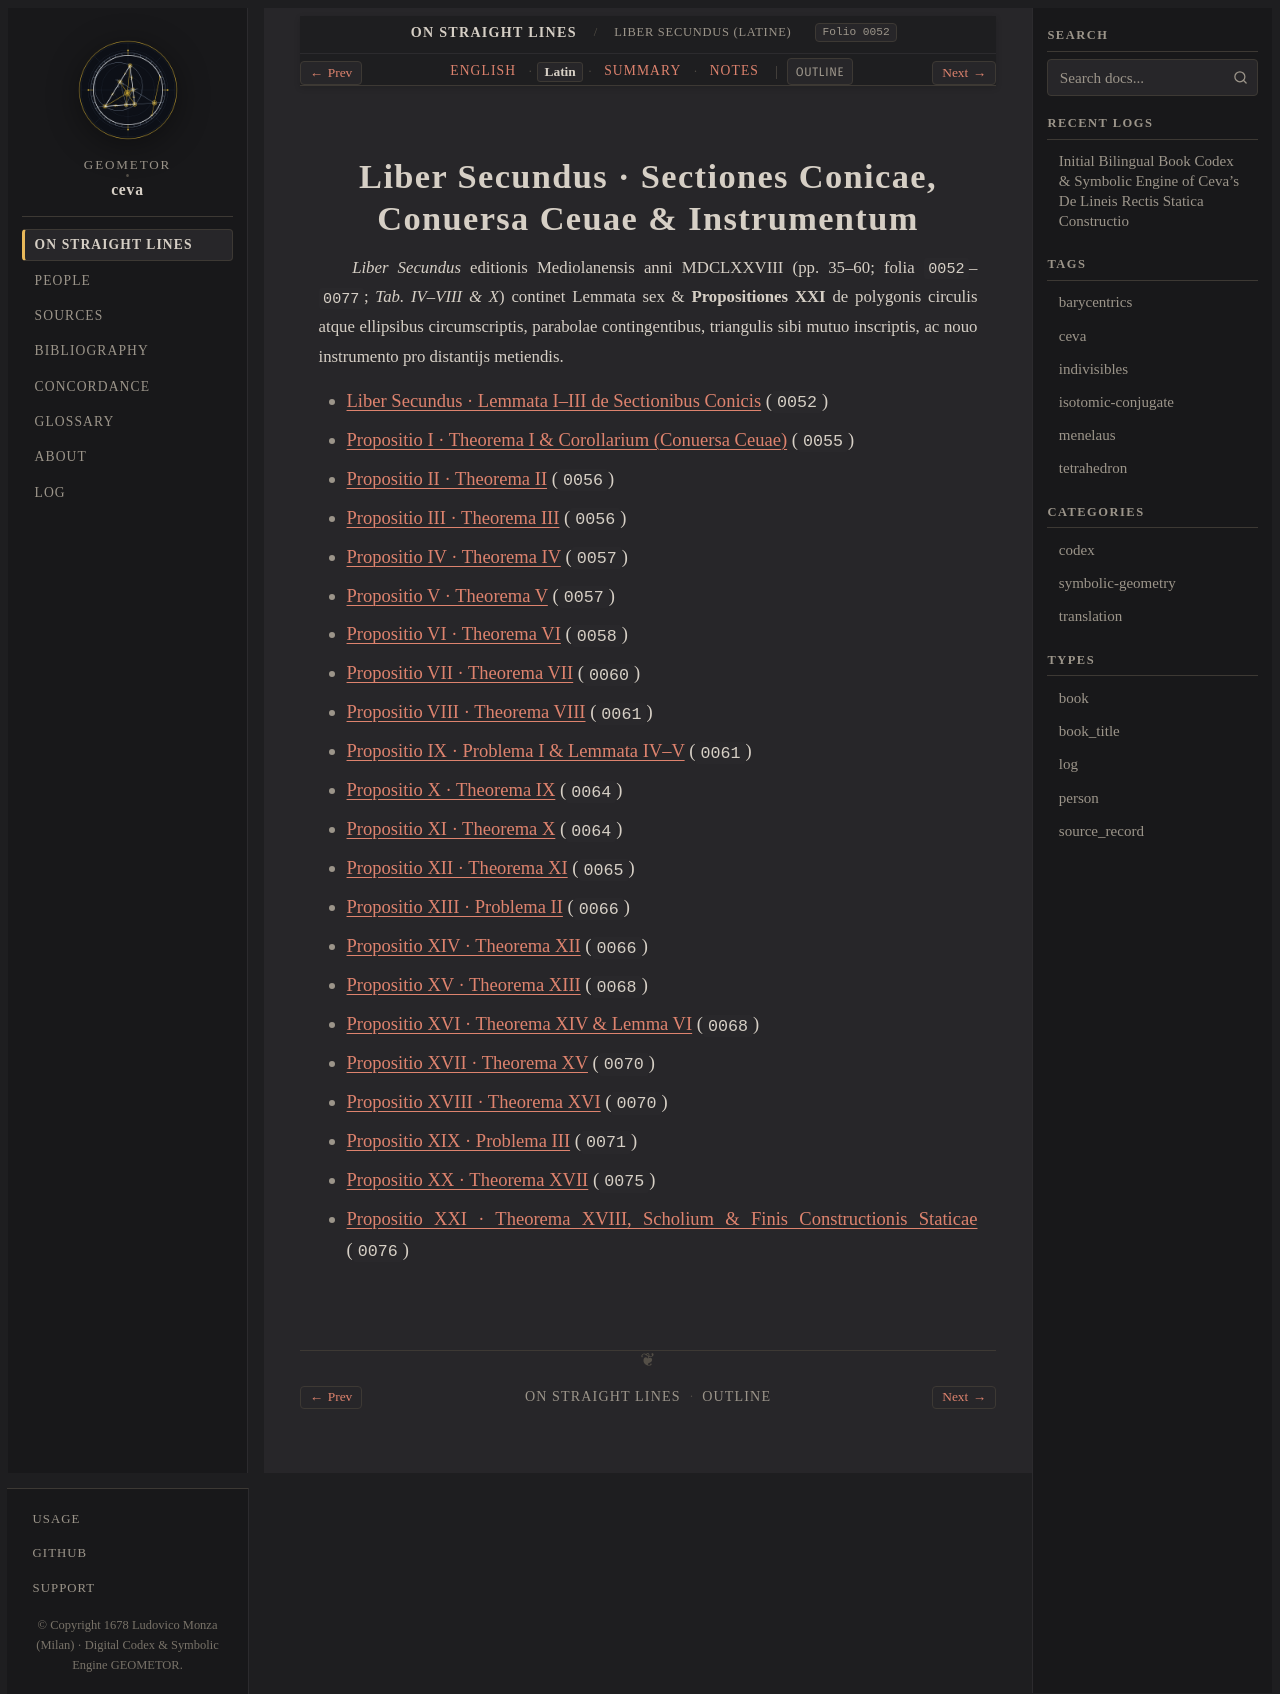

repository: geometor/ceva · page: de_lineis_rectis/liber_secundus/la.html · generator: sphinx

:layout: book
:order: 3
:canonical_id: liber_secundus
:breadcrumb_title: Liber Secundus (Latine)
:folio: 0052
:tracks: English: index | Latin: la | Summary: summary | Notes: notes

.. _unit-3-liber-secundus-polygons-solids-la:
.. _liber-secundus-la:

Liber Secundus · Sectiones Conicae, Conuersa Ceuae & Instrumentum
=================================================================

.. folio:: 0052
   :page: p. 35

.. rst-class:: latin-source

*Liber Secundus* editionis Mediolanensis anni MDCLXXVIII (pp. 35–60; folia ``0052``–``0077``; `Tab. IV–VIII & X`) continet Lemmata sex & **Propositiones XXI** de polygonis circulis atque ellipsibus circumscriptis, parabolae contingentibus, triangulis sibi mutuo inscriptis, ac nouo instrumento pro distantijs metiendis.

* :ref:`Liber Secundus · Lemmata I–III de Sectionibus Conicis <liber-secundus-lemmata-conica-la>` (``0052``)
* :ref:`Propositio I · Theorema I & Corollarium (Conuersa Ceuae) <liber-secundus-prop-01-la>` (``0055``)
* :ref:`Propositio II · Theorema II <liber-secundus-prop-02-la>` (``0056``)
* :ref:`Propositio III · Theorema III <liber-secundus-prop-03-la>` (``0056``)
* :ref:`Propositio IV · Theorema IV <liber-secundus-prop-04-la>` (``0057``)
* :ref:`Propositio V · Theorema V <liber-secundus-prop-05-la>` (``0057``)
* :ref:`Propositio VI · Theorema VI <liber-secundus-prop-06-la>` (``0058``)
* :ref:`Propositio VII · Theorema VII <liber-secundus-prop-07-la>` (``0060``)
* :ref:`Propositio VIII · Theorema VIII <liber-secundus-prop-08-la>` (``0061``)
* :ref:`Propositio IX · Problema I & Lemmata IV–V <liber-secundus-prop-09-la>` (``0061``)
* :ref:`Propositio X · Theorema IX <liber-secundus-prop-10-la>` (``0064``)
* :ref:`Propositio XI · Theorema X <liber-secundus-prop-11-la>` (``0064``)
* :ref:`Propositio XII · Theorema XI <liber-secundus-prop-12-la>` (``0065``)
* :ref:`Propositio XIII · Problema II <liber-secundus-prop-13-la>` (``0066``)
* :ref:`Propositio XIV · Theorema XII <liber-secundus-prop-14-la>` (``0066``)
* :ref:`Propositio XV · Theorema XIII <liber-secundus-prop-15-la>` (``0068``)
* :ref:`Propositio XVI · Theorema XIV & Lemma VI <liber-secundus-prop-16-la>` (``0068``)
* :ref:`Propositio XVII · Theorema XV <liber-secundus-prop-17-la>` (``0070``)
* :ref:`Propositio XVIII · Theorema XVI <liber-secundus-prop-18-la>` (``0070``)
* :ref:`Propositio XIX · Problema III <liber-secundus-prop-19-la>` (``0071``)
* :ref:`Propositio XX · Theorema XVII <liber-secundus-prop-20-la>` (``0075``)
* :ref:`Propositio XXI · Theorema XVIII, Scholium & Finis Constructionis Staticae <liber-secundus-prop-21-la>` (``0076``)
